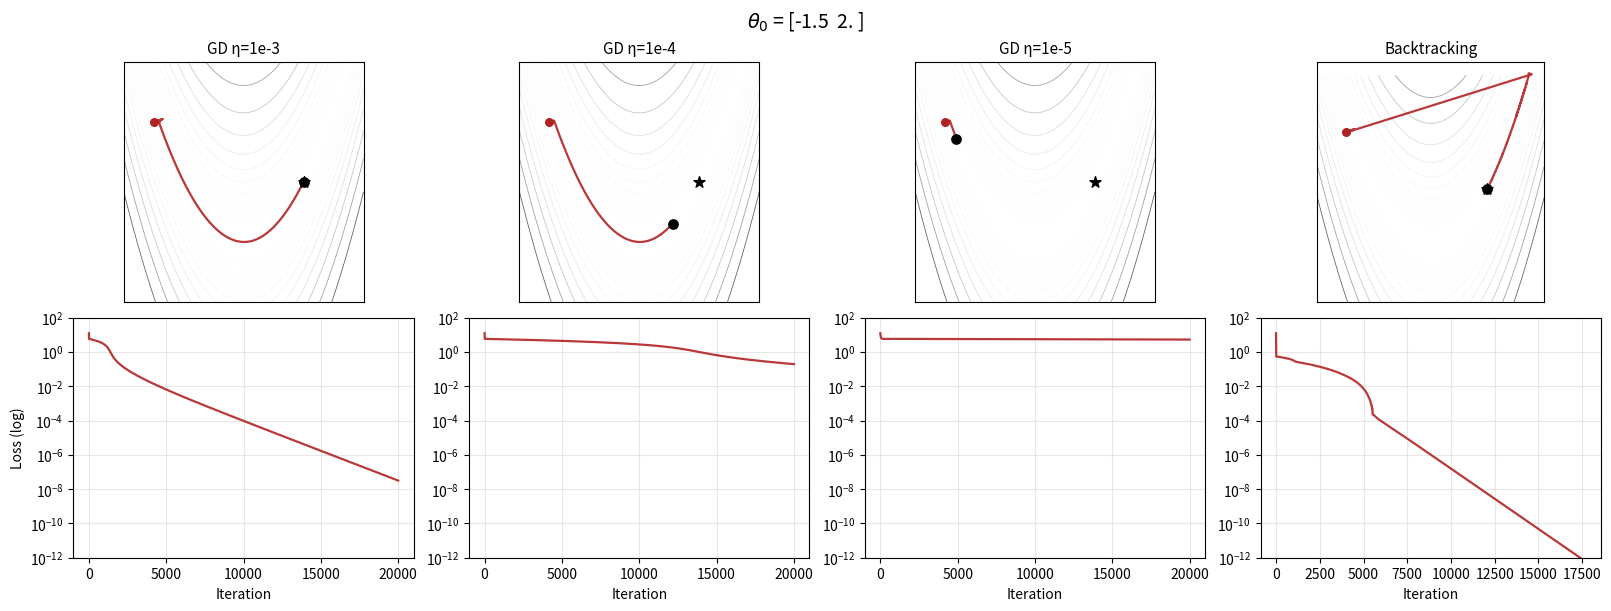
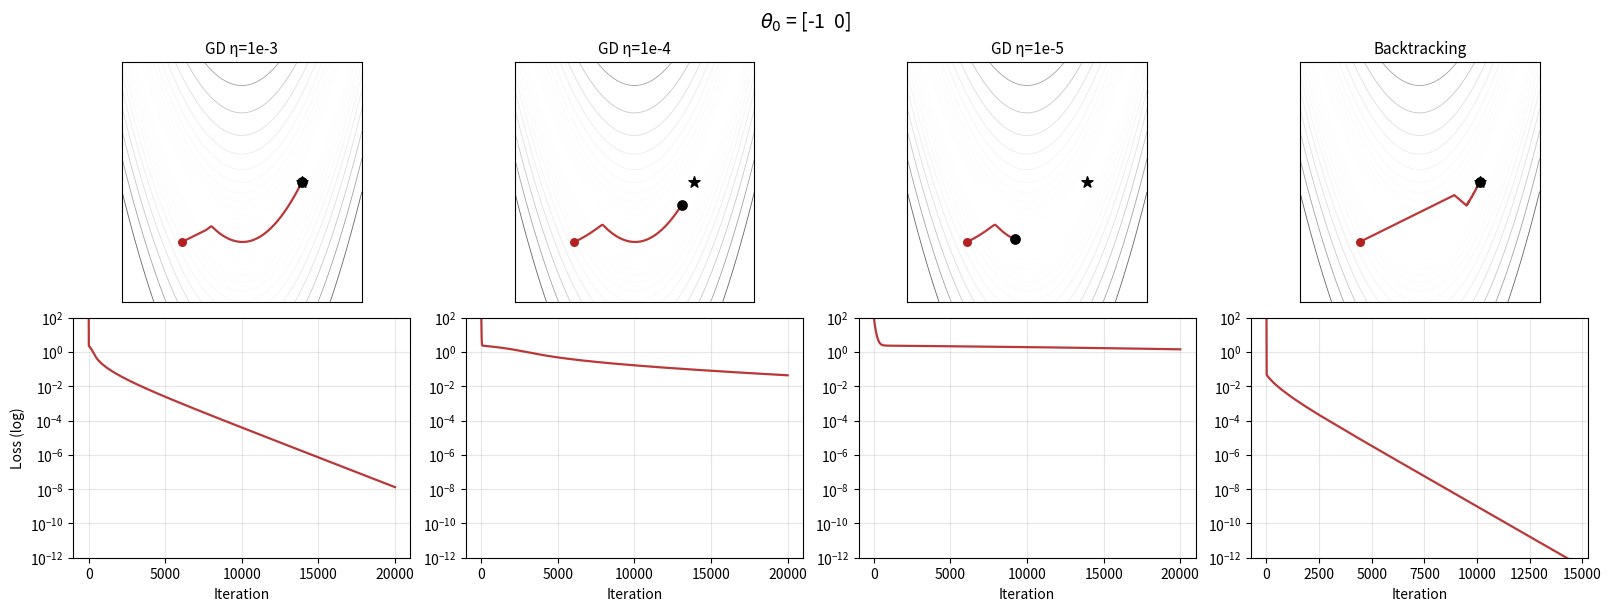
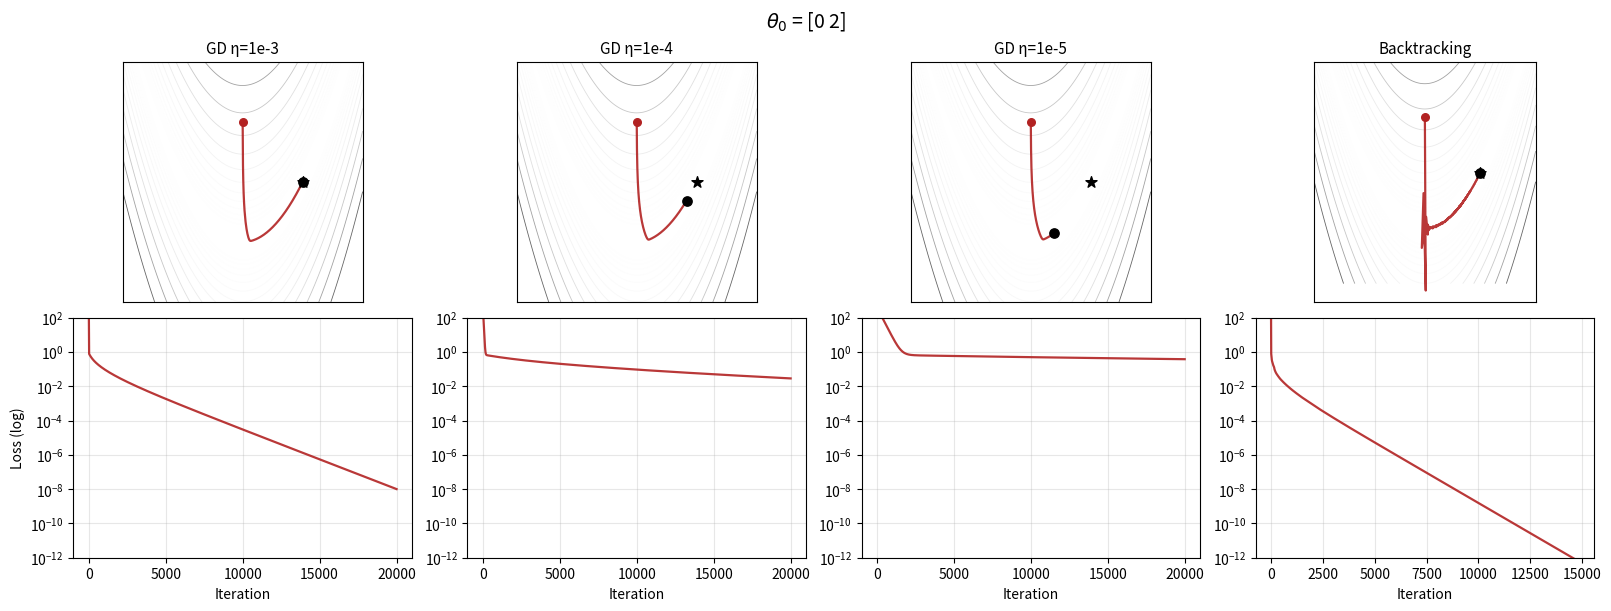
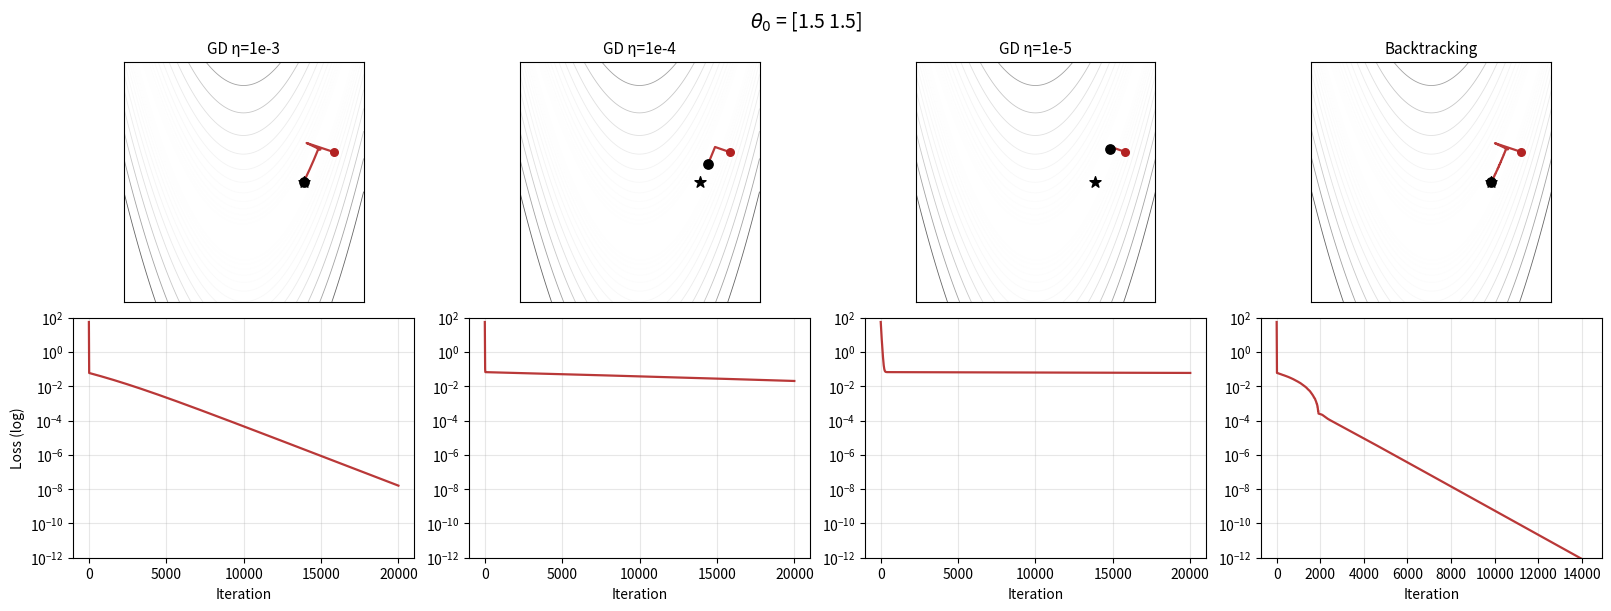

The matplotlib source for these figures, in order:
import numpy as np
import matplotlib.pyplot as plt


def rosenbrock(theta):
    return (1 - theta[0]) ** 2 + 100 * (theta[1] - theta[0] ** 2) ** 2


def grad_rosenbrock(theta):
    return np.array(
        [
            400 * theta[0] ** 3 - 400 * theta[0] * theta[1] + 2 * theta[0] - 2,
            200 * (theta[1] - theta[0] ** 2),
        ]
    )


def GD(l, grad_l, theta_0, eta, maxit):

    theta_vals = [theta_0]
    for k in range(maxit):
        theta = theta_0 - eta * grad_l(theta_0)
        theta_0 = theta

        theta_vals.append(theta)

    return theta, np.array(theta_vals)


def backtracking(L, grad_L, theta, eta0=1.0, beta=0.5, c=1e-4):
    eta = eta0
    g = grad_L(theta)
    g_norm2 = np.dot(g, g)
    while L(theta - eta * g) > L(theta) - c * eta * g_norm2:
        eta *= beta
    return eta


def GD_backtracking(l, grad_l, theta_0, maxit, tolL, toltheta):
    thetas = [theta_0]
    for k in range(maxit):
        eta = backtracking(l, grad_l, theta_0)
        theta = theta_0 - eta * grad_l(theta_0)
        thetas.append(theta)

        if (np.linalg.norm(grad_l(theta)) < tolL) or (
            np.linalg.norm(theta - theta_0) < toltheta
        ):
            break

        theta_0 = theta
    return theta, np.array(thetas), k

def rosenbrock_levelsets(xlim=(-2, 2), ylim=(-1, 3), ngrid=400, ncontours=40, title=None):
    xs = np.linspace(xlim[0], xlim[1], ngrid)
    ys = np.linspace(ylim[0], ylim[1], ngrid)

    X, Y = np.meshgrid(xs, ys)

    Z = (1 - X)**2 + 100 * (Y - X**2)**2

    cs = plt.contour(X, Y, Z, levels=ncontours,  cmap='jet')
    plt.clabel(cs, inline=True, fontsize=8)
    plt.axhline(0, lw=0.5, color="k")
    plt.axvline(0, lw=0.5, color="k")
    plt.gca().set_aspect("equal", "box")

    if title:
        plt.title(title)

    plt.xlabel(r"$\theta_1$")
    plt.ylabel(r"$\theta_2$")
    plt.grid(alpha=0.2)


thetas_0 = [
    np.array([-1.5, 2]),
    np.array([-1, 0]),
    np.array([0, 2]),
    np.array([1.5, 1.5]),
]

etas = [1e-3, 1e-4, 1e-5]

for theta0 in thetas_0:

    gd_paths = {}
    gd_losses = {}

    for eta in etas:
        _, path_gd = GD(rosenbrock, grad_rosenbrock, theta0, eta=eta, maxit=20000)
        gd_paths[eta] = path_gd
        gd_losses[eta] = [rosenbrock(t) for t in path_gd]

    _, path_bt, _ = GD_backtracking(
        rosenbrock, grad_rosenbrock, theta0, maxit=50000, tolL=1e-6, toltheta=1e-10
    )
    loss_bt = [rosenbrock(t) for t in path_bt]

    methods = [
        ("GD η=1e-3", gd_paths[etas[0]], gd_losses[etas[0]]),
        ("GD η=1e-4", gd_paths[etas[1]], gd_losses[etas[1]]),
        ("GD η=1e-5", gd_paths[etas[2]], gd_losses[etas[2]]),
        ("Backtracking", path_bt, loss_bt),
    ]

    fig, axes = plt.subplots(2, 4, figsize=(16, 6), constrained_layout=True)


    for col, (title, traj, losses) in enumerate(methods):

        ax_traj = axes[0, col]

        xs = np.linspace(-2, 2, 300)
        ys = np.linspace(-1, 3, 300)
        X, Y = np.meshgrid(xs, ys)
        Z = (1 - X) ** 2 + 100 * (Y - X**2) ** 2

        levels = np.logspace(-1, 3, 25)
        ax_traj.contour(
            X, Y, Z,
            levels=levels,
            cmap="Greys",
            linewidths=0.6,
            alpha=0.6
        )

        ax_traj.plot(
            traj[:, 0], traj[:, 1],
            color="firebrick",
            linewidth=1.6,
            alpha=0.9
        )   

        ax_traj.scatter(traj[0, 0], traj[0, 1], s=30, color="firebrick", zorder=3)
        ax_traj.scatter(traj[-1, 0], traj[-1, 1], s=45, color="black", zorder=3)
        ax_traj.scatter([1], [1], marker="*", s=70, color="black", zorder=4)


        ax_traj.set_title(title, fontsize=11)
        ax_traj.set_aspect("equal")
        ax_traj.set_xticks([])
        ax_traj.set_yticks([])
        ax_traj.grid(alpha=0.15)

        ax_loss = axes[1, col]
        ax_loss.plot(
            losses,
            linewidth=1.6,
            color="firebrick",
            alpha=0.9
        )
        ax_loss.set_ylim(1e-12, 1e2)
        ax_loss.set_yscale("log")
        ax_loss.grid(alpha=0.3)

        if col == 0:
            ax_loss.set_ylabel("Loss (log)")
        ax_loss.set_xlabel("Iteration")

    fig.suptitle(r"$\theta_0$" + f" = {theta0}", fontsize=14)
    plt.show()